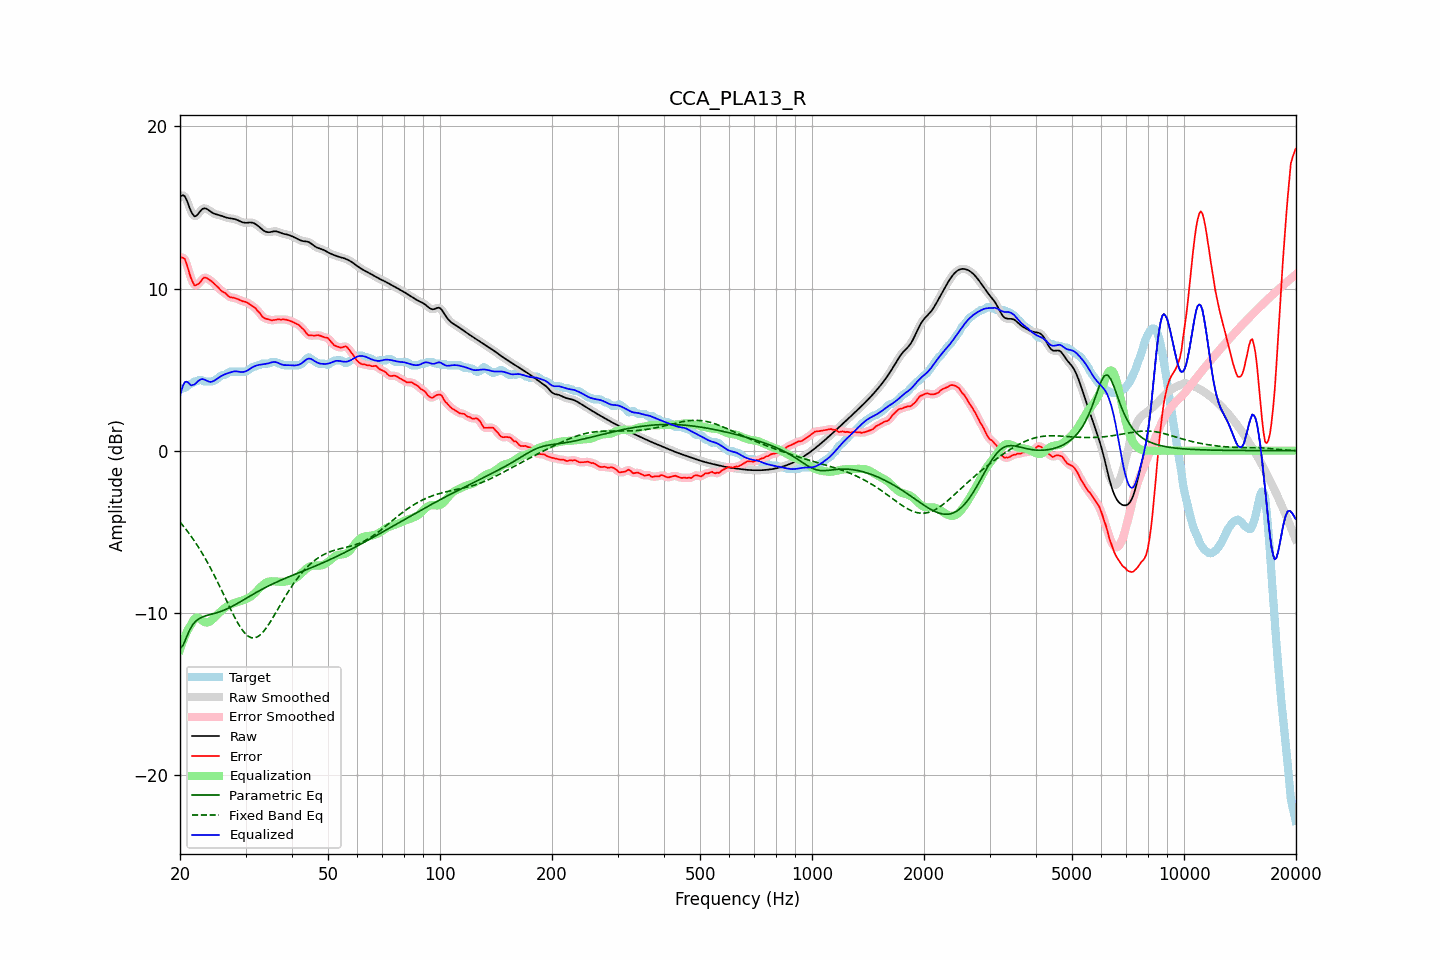

Source data for this figure (header and first rows):
frequency, raw, error, smoothed, error_smoothed, equalization, parametric_eq, fixed_band_eq, equalized_raw, equalized_smoothed, target
20.00, 15.63, 11.87, 15.64, 11.86, -12.28, -12.22, -4.41, 3.35, 3.36, 3.77
20.20, 15.73, 11.91, 15.73, 11.92, -11.98, -12.11, -4.52, 3.75, 3.75, 3.82
20.40, 15.75, 11.88, 15.74, 11.90, -11.71, -11.99, -4.64, 4.04, 4.03, 3.87
20.61, 15.69, 11.82, 15.67, 11.78, -11.46, -11.75, -4.77, 4.23, 4.21, 3.87
20.81, 15.49, 11.55, 15.49, 11.55, -11.24, -11.51, -4.89, 4.26, 4.26, 3.94
21.02, 15.25, 11.24, 15.24, 11.24, -11.04, -11.28, -5.02, 4.21, 4.21, 4.01
21.23, 14.97, 10.90, 14.98, 10.91, -10.86, -11.06, -5.15, 4.11, 4.12, 4.08
21.44, 14.73, 10.60, 14.74, 10.60, -10.71, -10.89, -5.29, 4.02, 4.03, 4.13
21.66, 14.57, 10.38, 14.56, 10.37, -10.51, -10.72, -5.43, 4.06, 4.05, 4.19
21.87, 14.45, 10.19, 14.48, 10.24, -10.37, -10.61, -5.58, 4.08, 4.10, 4.26
22.09, 14.48, 10.21, 14.48, 10.20, -10.31, -10.50, -5.72, 4.17, 4.18, 4.27
22.31, 14.57, 10.26, 14.56, 10.24, -10.30, -10.43, -5.88, 4.27, 4.26, 4.31
22.54, 14.69, 10.32, 14.69, 10.34, -10.35, -10.36, -6.03, 4.34, 4.35, 4.37
22.76, 14.82, 10.45, 14.81, 10.46, -10.42, -10.31, -6.20, 4.40, 4.39, 4.37
22.99, 14.91, 10.59, 14.90, 10.58, -10.49, -10.26, -6.36, 4.42, 4.41, 4.32
23.22, 14.95, 10.68, 14.94, 10.66, -10.56, -10.22, -6.53, 4.39, 4.39, 4.27
23.45, 14.94, 10.67, 14.94, 10.67, -10.59, -10.19, -6.70, 4.34, 4.34, 4.27
23.69, 14.89, 10.62, 14.89, 10.63, -10.60, -10.16, -6.88, 4.29, 4.29, 4.27
23.92, 14.82, 10.55, 14.82, 10.56, -10.57, -10.13, -7.06, 4.25, 4.25, 4.27
24.16, 14.75, 10.48, 14.75, 10.49, -10.51, -10.11, -7.25, 4.24, 4.24, 4.27
24.40, 14.68, 10.42, 14.69, 10.41, -10.43, -10.08, -7.43, 4.26, 4.26, 4.27
24.65, 14.63, 10.33, 14.63, 10.32, -10.33, -10.05, -7.63, 4.30, 4.30, 4.31
24.89, 14.59, 10.23, 14.60, 10.23, -10.23, -10.02, -7.82, 4.36, 4.36, 4.37
25.14, 14.57, 10.14, 14.57, 10.14, -10.14, -9.99, -8.02, 4.43, 4.43, 4.43
25.39, 14.54, 10.04, 14.54, 10.03, -10.04, -9.96, -8.23, 4.50, 4.50, 4.50
25.65, 14.51, 9.93, 14.51, 9.93, -9.95, -9.93, -8.43, 4.56, 4.56, 4.58
25.91, 14.48, 9.83, 14.48, 9.85, -9.86, -9.89, -8.64, 4.62, 4.62, 4.64
26.16, 14.44, 9.77, 14.44, 9.78, -9.77, -9.85, -8.85, 4.67, 4.67, 4.67
26.43, 14.40, 9.73, 14.41, 9.71, -9.69, -9.81, -9.06, 4.71, 4.71, 4.67
26.69, 14.37, 9.63, 14.37, 9.63, -9.62, -9.77, -9.27, 4.75, 4.75, 4.74
26.96, 14.35, 9.54, 14.35, 9.55, -9.57, -9.73, -9.47, 4.78, 4.79, 4.81
27.23, 14.33, 9.46, 14.33, 9.48, -9.52, -9.68, -9.68, 4.82, 4.82, 4.87
27.50, 14.32, 9.45, 14.32, 9.45, -9.47, -9.63, -9.88, 4.85, 4.85, 4.87
27.77, 14.31, 9.44, 14.31, 9.43, -9.43, -9.57, -10.08, 4.88, 4.88, 4.87
28.05, 14.29, 9.42, 14.28, 9.42, -9.39, -9.52, -10.28, 4.89, 4.89, 4.87
28.33, 14.25, 9.38, 14.25, 9.38, -9.36, -9.47, -10.46, 4.89, 4.89, 4.87
28.62, 14.21, 9.35, 14.21, 9.34, -9.33, -9.41, -10.64, 4.88, 4.88, 4.87
28.90, 14.17, 9.30, 14.17, 9.30, -9.30, -9.35, -10.80, 4.86, 4.86, 4.87
29.19, 14.12, 9.25, 14.12, 9.26, -9.27, -9.30, -10.96, 4.85, 4.85, 4.87
29.48, 14.08, 9.21, 14.09, 9.22, -9.24, -9.24, -11.09, 4.84, 4.85, 4.87
29.78, 14.06, 9.20, 14.06, 9.19, -9.20, -9.18, -11.22, 4.87, 4.87, 4.87
30.08, 14.05, 9.17, 14.06, 9.16, -9.15, -9.12, -11.32, 4.90, 4.90, 4.88
30.38, 14.06, 9.12, 14.06, 9.12, -9.11, -9.06, -11.42, 4.95, 4.96, 4.94
30.68, 14.07, 9.06, 14.07, 9.06, -9.06, -9.00, -11.48, 5.02, 5.01, 5.01
30.99, 14.07, 8.99, 14.07, 8.99, -9.00, -8.94, -11.53, 5.08, 5.08, 5.09
31.30, 14.06, 8.91, 14.06, 8.93, -8.92, -8.88, -11.55, 5.14, 5.14, 5.15
31.61, 14.03, 8.86, 14.03, 8.85, -8.84, -8.83, -11.55, 5.19, 5.19, 5.17
31.93, 13.98, 8.78, 13.97, 8.77, -8.74, -8.77, -11.53, 5.23, 5.23, 5.19
32.24, 13.90, 8.65, 13.90, 8.67, -8.64, -8.71, -11.49, 5.27, 5.27, 5.26
32.57, 13.82, 8.56, 13.82, 8.55, -8.53, -8.66, -11.43, 5.29, 5.29, 5.27
32.89, 13.74, 8.45, 13.74, 8.42, -8.43, -8.60, -11.36, 5.30, 5.30, 5.29
33.22, 13.66, 8.29, 13.65, 8.31, -8.34, -8.55, -11.26, 5.32, 5.32, 5.37
33.55, 13.58, 8.21, 13.58, 8.21, -8.25, -8.50, -11.15, 5.33, 5.33, 5.37
33.89, 13.52, 8.15, 13.52, 8.15, -8.18, -8.45, -11.02, 5.34, 5.35, 5.37
34.23, 13.49, 8.12, 13.49, 8.12, -8.12, -8.40, -10.89, 5.36, 5.36, 5.37
34.57, 13.47, 8.10, 13.47, 8.09, -8.08, -8.35, -10.74, 5.39, 5.39, 5.37
34.92, 13.48, 8.07, 13.48, 8.07, -8.06, -8.30, -10.59, 5.42, 5.42, 5.41
35.27, 13.50, 8.03, 13.50, 8.05, -8.06, -8.25, -10.43, 5.44, 5.44, 5.47
35.62, 13.52, 8.05, 13.52, 8.05, -8.06, -8.20, -10.27, 5.46, 5.46, 5.47
35.97, 13.53, 8.07, 13.53, 8.06, -8.06, -8.16, -10.10, 5.47, 5.47, 5.47
... 635 more rows
